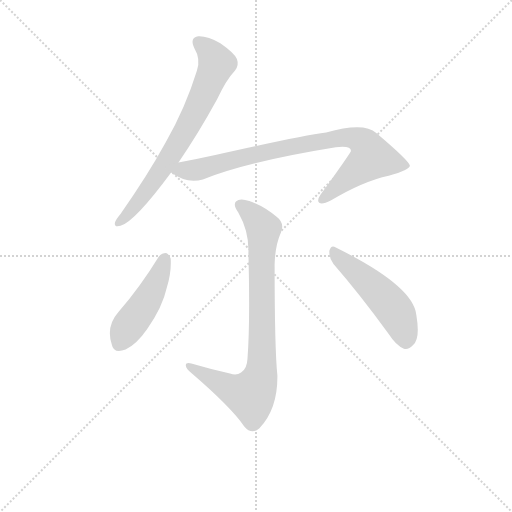
t = 0.00 s
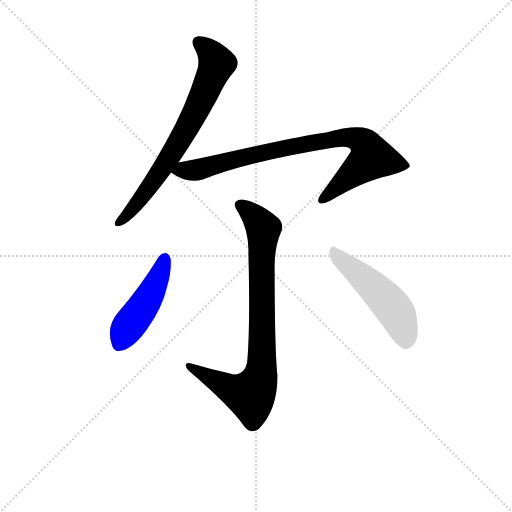
t = 3.35 s
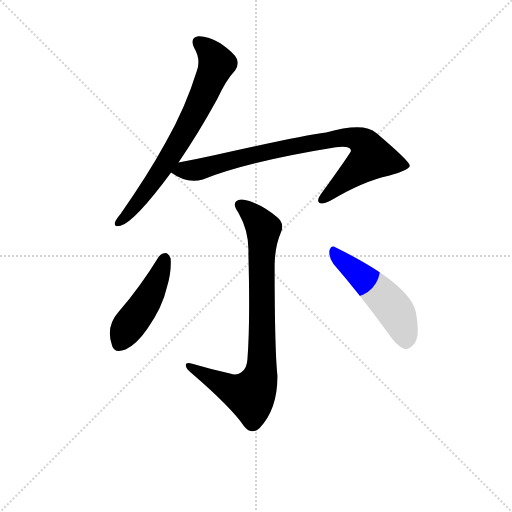
t = 3.49 s
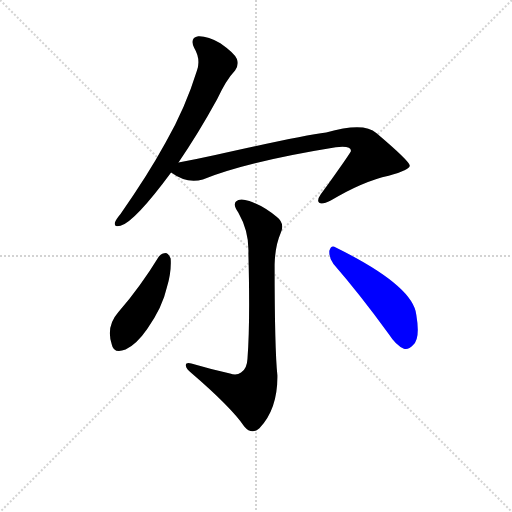
t = 3.64 s
t = 3.78 s: frame unchanged from t = 3.64 s, image omitted
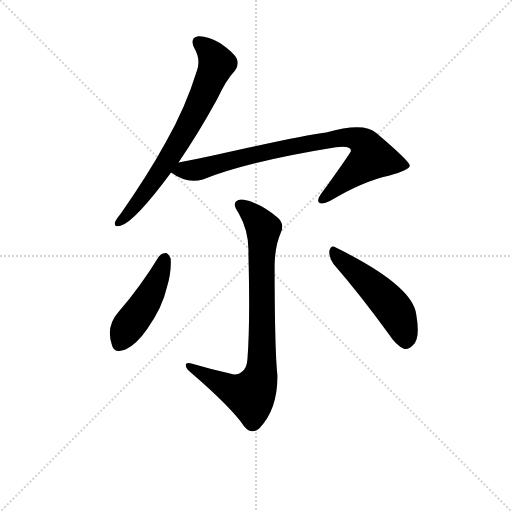
t = 4.30 s

The animated SVG that drew these frames (rendered in a browser with its animation timeline set to each time). Animation: 5 CSS @keyframes rules; one cycle of 4.30 s.

<svg version="1.1" viewBox="0 0 1024 1024" xmlns="http://www.w3.org/2000/svg">
  <g stroke="lightgray" stroke-dasharray="1,1" stroke-width="1" transform="scale(4, 4)">
    <line x1="0" y1="0" x2="256" y2="256"></line>
    <line x1="256" y1="0" x2="0" y2="256"></line>
    <line x1="128" y1="0" x2="128" y2="256"></line>
    <line x1="0" y1="128" x2="256" y2="128"></line>
  </g>
<g transform="scale(0.92, -0.92) translate(60, -900)">
   <style type="text/css">
    @keyframes keyframes0 {
      from {
       stroke: blue;
       stroke-dashoffset: 724;
       stroke-width: 128;
       }
       70% {
       animation-timing-function: step-end;
       stroke: blue;
       stroke-dashoffset: 0;
       stroke-width: 128;
       }
       to {
       stroke: black;
       stroke-width: 1024;
       }
       }
       #make-me-a-hanzi-animation-0 {
         animation: keyframes0 0.839193s both;
         animation-delay: 0.000000s;
         animation-timing-function: linear;
       }
    @keyframes keyframes1 {
      from {
       stroke: blue;
       stroke-dashoffset: 855;
       stroke-width: 128;
       }
       74% {
       animation-timing-function: step-end;
       stroke: blue;
       stroke-dashoffset: 0;
       stroke-width: 128;
       }
       to {
       stroke: black;
       stroke-width: 1024;
       }
       }
       #make-me-a-hanzi-animation-1 {
         animation: keyframes1 0.945801s both;
         animation-delay: 0.839193s;
         animation-timing-function: linear;
       }
    @keyframes keyframes2 {
      from {
       stroke: blue;
       stroke-dashoffset: 845;
       stroke-width: 128;
       }
       73% {
       animation-timing-function: step-end;
       stroke: blue;
       stroke-dashoffset: 0;
       stroke-width: 128;
       }
       to {
       stroke: black;
       stroke-width: 1024;
       }
       }
       #make-me-a-hanzi-animation-2 {
         animation: keyframes2 0.937663s both;
         animation-delay: 1.784993s;
         animation-timing-function: linear;
       }
    @keyframes keyframes3 {
      from {
       stroke: blue;
       stroke-dashoffset: 465;
       stroke-width: 128;
       }
       60% {
       animation-timing-function: step-end;
       stroke: blue;
       stroke-dashoffset: 0;
       stroke-width: 128;
       }
       to {
       stroke: black;
       stroke-width: 1024;
       }
       }
       #make-me-a-hanzi-animation-3 {
         animation: keyframes3 0.628418s both;
         animation-delay: 2.722656s;
         animation-timing-function: linear;
       }
    @keyframes keyframes4 {
      from {
       stroke: blue;
       stroke-dashoffset: 505;
       stroke-width: 128;
       }
       62% {
       animation-timing-function: step-end;
       stroke: blue;
       stroke-dashoffset: 0;
       stroke-width: 128;
       }
       to {
       stroke: black;
       stroke-width: 1024;
       }
       }
       #make-me-a-hanzi-animation-4 {
         animation: keyframes4 0.660970s both;
         animation-delay: 3.351074s;
         animation-timing-function: linear;
       }
</style>
<path d="M 328.0 547.0 Q 368.0 604.0 412.0 684.0 Q 431.0 726.0 451.0 747.0 Q 460.0 759.0 455.0 772.0 Q 449.0 785.0 419.0 806.0 Q 391.0 822.0 371.0 821.0 Q 352.0 818.0 362.0 796.0 Q 377.0 771.0 368.0 746.0 Q 343.0 665.0 300.0 590.0 Q 260.0 517.0 202.0 435.0 Q 192.0 423.0 190.0 417.0 Q 187.0 405.0 202.0 409.0 Q 233.0 418.0 312.0 525.0 L 328.0 547.0 Z" fill="lightgray"></path> 
<path d="M 312.0 525.0 Q 346.0 500.0 381.0 510.0 Q 478.0 549.0 670.0 580.0 Q 703.0 584.0 703.0 572.0 Q 703.0 569.0 637.0 477.0 Q 628.0 464.0 634.0 459.0 Q 641.0 455.0 659.0 464.0 Q 729.0 506.0 785.0 518.0 Q 831.0 530.0 831.0 540.0 Q 830.0 550.0 758.0 611.0 Q 731.0 635.0 649.0 612.0 Q 594.0 605.0 408.0 563.0 Q 368.0 554.0 328.0 547.0 C 298.0 542.0 288.0 540.0 312.0 525.0 Z" fill="lightgray"></path> 
<path d="M 440.0 88.0 Q 397.0 98.0 356.0 110.0 Q 343.0 113.0 344.0 105.0 Q 345.0 98.0 356.0 89.0 Q 441.0 16.0 471.0 -27.0 Q 487.0 -46.0 504.0 -31.0 Q 544.0 11.0 543.0 84.0 Q 537.0 141.0 537.0 325.0 Q 538.0 365.0 550.0 393.0 Q 560.0 414.0 542.0 428.0 Q 514.0 452.0 482.0 463.0 Q 461.0 470.0 453.0 462.0 Q 446.0 455.0 458.0 438.0 Q 482.0 396.0 480.0 349.0 Q 484.0 198.0 478.0 120.0 Q 477.0 98.0 464.0 90.0 Q 454.0 83.0 440.0 88.0 Z" fill="lightgray"></path> 
<path d="M 285.0 342.0 Q 246.0 278.0 197.0 221.0 Q 170.0 190.0 183.0 151.0 Q 187.0 130.0 213.0 140.0 Q 238.0 153.0 260.0 185.0 Q 293.0 231.0 303.0 276.0 Q 313.0 310.0 311.0 338.0 Q 307.0 348.0 301.0 350.0 Q 291.0 350.0 285.0 342.0 Z" fill="lightgray"></path> 
<path d="M 665.0 326.0 Q 720.0 263.0 785.0 174.0 Q 801.0 149.0 818.0 142.0 Q 828.0 139.0 838.0 150.0 Q 854.0 163.0 845.0 216.0 Q 838.0 279.0 670.0 362.0 Q 660.0 369.0 656.0 355.0 Q 655.0 339.0 665.0 326.0 Z" fill="lightgray"></path> 
      <clipPath id="make-me-a-hanzi-clip-0">
      <path d="M 328.0 547.0 Q 368.0 604.0 412.0 684.0 Q 431.0 726.0 451.0 747.0 Q 460.0 759.0 455.0 772.0 Q 449.0 785.0 419.0 806.0 Q 391.0 822.0 371.0 821.0 Q 352.0 818.0 362.0 796.0 Q 377.0 771.0 368.0 746.0 Q 343.0 665.0 300.0 590.0 Q 260.0 517.0 202.0 435.0 Q 192.0 423.0 190.0 417.0 Q 187.0 405.0 202.0 409.0 Q 233.0 418.0 312.0 525.0 L 328.0 547.0 Z" fill="lightgray"></path>
      </clipPath>
      <path clip-path="url(#make-me-a-hanzi-clip-0)" d="M 372.0 806.0 L 391.0 793.0 L 411.0 762.0 L 382.0 691.0 L 289.0 526.0 L 221.0 437.0 L 199.0 417.0 " fill="none" id="make-me-a-hanzi-animation-0" stroke-dasharray="596 1192" stroke-linecap="round"></path>

      <clipPath id="make-me-a-hanzi-clip-1">
      <path d="M 312.0 525.0 Q 346.0 500.0 381.0 510.0 Q 478.0 549.0 670.0 580.0 Q 703.0 584.0 703.0 572.0 Q 703.0 569.0 637.0 477.0 Q 628.0 464.0 634.0 459.0 Q 641.0 455.0 659.0 464.0 Q 729.0 506.0 785.0 518.0 Q 831.0 530.0 831.0 540.0 Q 830.0 550.0 758.0 611.0 Q 731.0 635.0 649.0 612.0 Q 594.0 605.0 408.0 563.0 Q 368.0 554.0 328.0 547.0 C 298.0 542.0 288.0 540.0 312.0 525.0 Z" fill="lightgray"></path>
      </clipPath>
      <path clip-path="url(#make-me-a-hanzi-clip-1)" d="M 322.0 526.0 L 370.0 531.0 L 445.0 554.0 L 664.0 599.0 L 702.0 601.0 L 735.0 586.0 L 748.0 557.0 L 639.0 465.0 " fill="none" id="make-me-a-hanzi-animation-1" stroke-dasharray="727 1454" stroke-linecap="round"></path>

      <clipPath id="make-me-a-hanzi-clip-2">
      <path d="M 440.0 88.0 Q 397.0 98.0 356.0 110.0 Q 343.0 113.0 344.0 105.0 Q 345.0 98.0 356.0 89.0 Q 441.0 16.0 471.0 -27.0 Q 487.0 -46.0 504.0 -31.0 Q 544.0 11.0 543.0 84.0 Q 537.0 141.0 537.0 325.0 Q 538.0 365.0 550.0 393.0 Q 560.0 414.0 542.0 428.0 Q 514.0 452.0 482.0 463.0 Q 461.0 470.0 453.0 462.0 Q 446.0 455.0 458.0 438.0 Q 482.0 396.0 480.0 349.0 Q 484.0 198.0 478.0 120.0 Q 477.0 98.0 464.0 90.0 Q 454.0 83.0 440.0 88.0 Z" fill="lightgray"></path>
      </clipPath>
      <path clip-path="url(#make-me-a-hanzi-clip-2)" d="M 462.0 455.0 L 490.0 432.0 L 513.0 400.0 L 505.0 76.0 L 485.0 41.0 L 438.0 56.0 L 351.0 104.0 " fill="none" id="make-me-a-hanzi-animation-2" stroke-dasharray="717 1434" stroke-linecap="round"></path>

      <clipPath id="make-me-a-hanzi-clip-3">
      <path d="M 285.0 342.0 Q 246.0 278.0 197.0 221.0 Q 170.0 190.0 183.0 151.0 Q 187.0 130.0 213.0 140.0 Q 238.0 153.0 260.0 185.0 Q 293.0 231.0 303.0 276.0 Q 313.0 310.0 311.0 338.0 Q 307.0 348.0 301.0 350.0 Q 291.0 350.0 285.0 342.0 Z" fill="lightgray"></path>
      </clipPath>
      <path clip-path="url(#make-me-a-hanzi-clip-3)" d="M 299.0 338.0 L 270.0 266.0 L 201.0 154.0 " fill="none" id="make-me-a-hanzi-animation-3" stroke-dasharray="337 674" stroke-linecap="round"></path>

      <clipPath id="make-me-a-hanzi-clip-4">
      <path d="M 665.0 326.0 Q 720.0 263.0 785.0 174.0 Q 801.0 149.0 818.0 142.0 Q 828.0 139.0 838.0 150.0 Q 854.0 163.0 845.0 216.0 Q 838.0 279.0 670.0 362.0 Q 660.0 369.0 656.0 355.0 Q 655.0 339.0 665.0 326.0 Z" fill="lightgray"></path>
      </clipPath>
      <path clip-path="url(#make-me-a-hanzi-clip-4)" d="M 668.0 349.0 L 789.0 237.0 L 806.0 213.0 L 822.0 161.0 " fill="none" id="make-me-a-hanzi-animation-4" stroke-dasharray="377 754" stroke-linecap="round"></path>

</g>
</svg>
